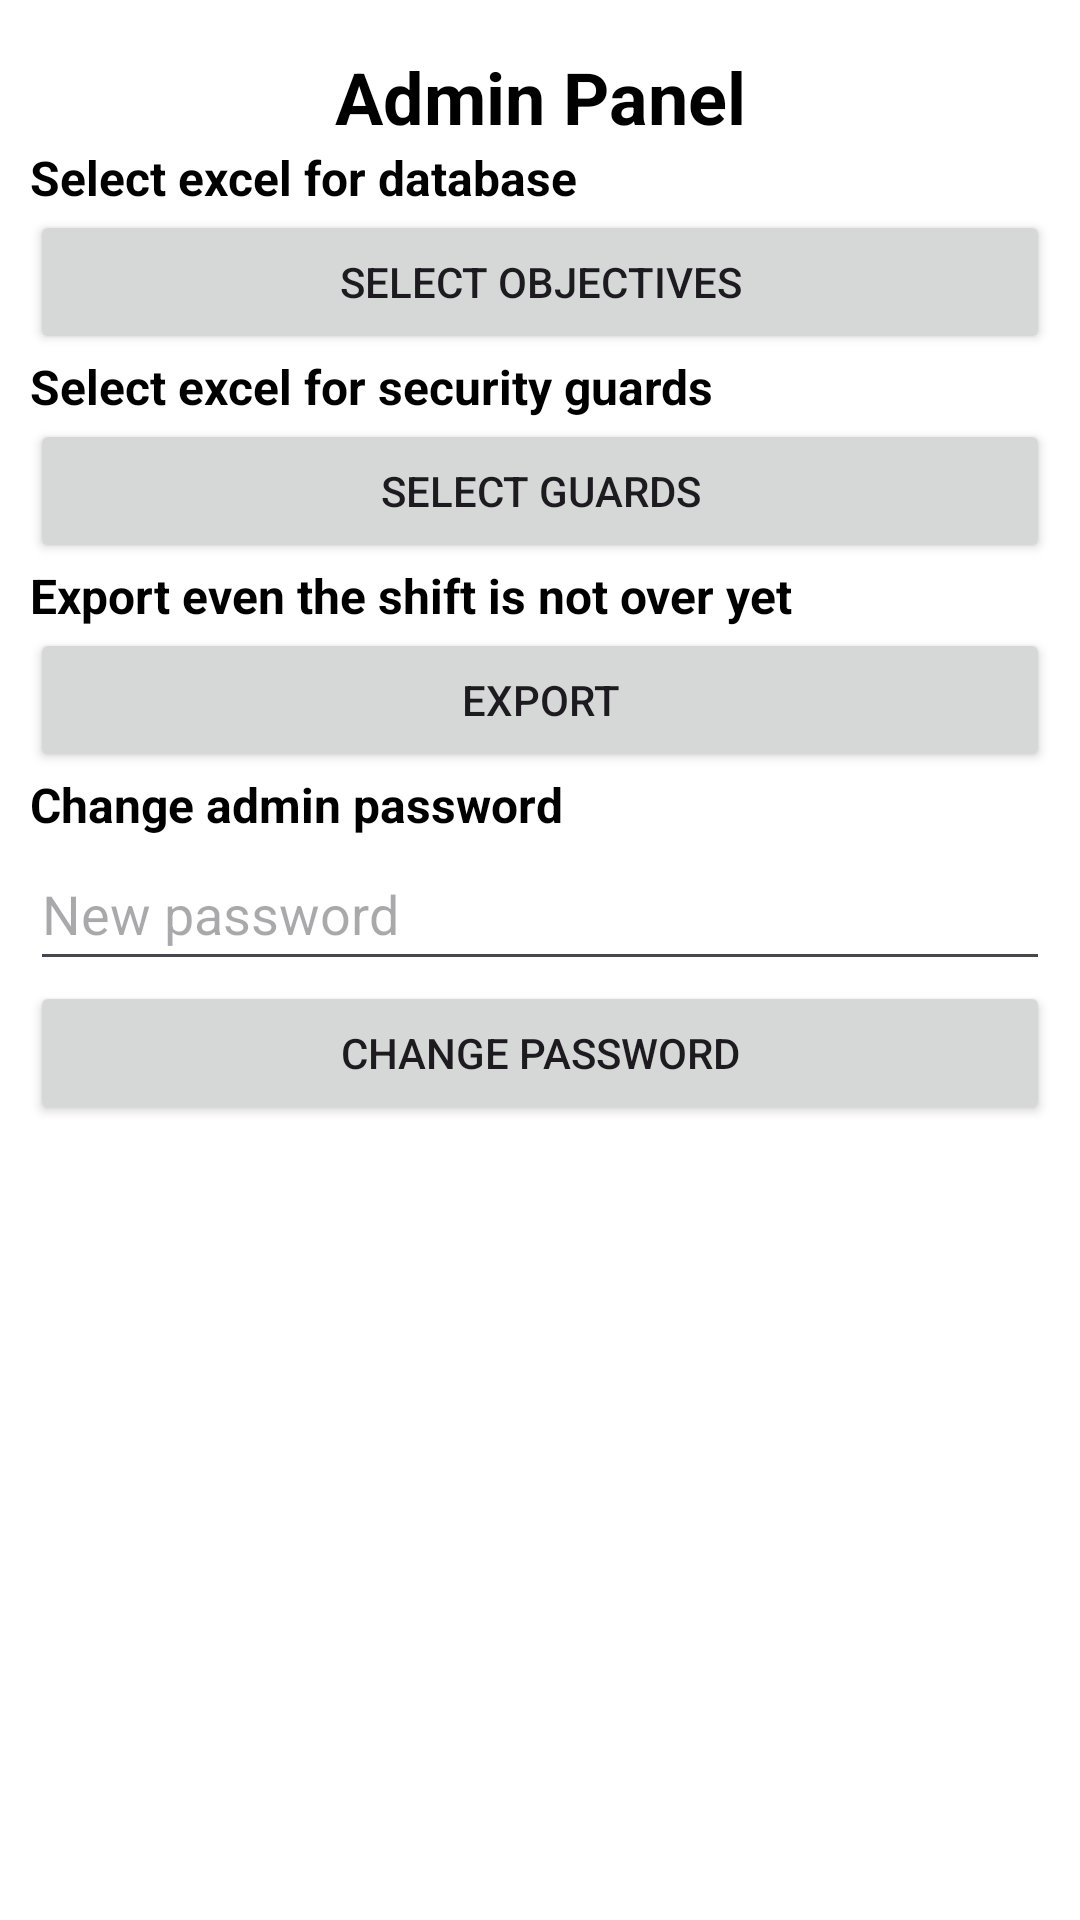

Produce the Android XML layout that renders to this screen, including the resource entries it uses.
<!-- AndroidManifest.xml: application theme Theme.CounterReader -->
<!-- res/layout/activity_admin.xml -->
<?xml version="1.0" encoding="utf-8"?>
<LinearLayout xmlns:android="http://schemas.android.com/apk/res/android"
    xmlns:app="http://schemas.android.com/apk/res-auto"
    xmlns:tools="http://schemas.android.com/tools"
    android:layout_width="match_parent"
    android:layout_height="match_parent"
    android:orientation="vertical"
    tools:context=".AdminActivity">

    <TextView
        android:id="@+id/admin_panel_title_TV"
        android:layout_width="match_parent"
        android:layout_height="wrap_content"
        android:layout_marginTop="16dp"
        android:gravity="center"
        android:text="Admin Panel"
        android:textColor="@color/black"
        android:textSize="24sp"
        android:textStyle="bold" />

    <TextView
        android:id="@+id/admin_panel_objectiveExcel_TV"
        android:layout_width="wrap_content"
        android:layout_height="wrap_content"
        android:layout_marginStart="10dp"
        android:text="Select excel for database"
        android:textColor="@color/black"
        android:textSize="16sp"
        android:textStyle="bold" />

    <Button
        android:id="@+id/admin_panel_objectiveExcel_Btn"
        android:layout_width="match_parent"
        android:layout_height="wrap_content"
        android:layout_marginStart="10dp"
        android:layout_marginEnd="10dp"
        android:text="Select objectives" />

    <TextView
        android:id="@+id/admin_panel_guards_TV"
        android:layout_width="match_parent"
        android:layout_height="wrap_content"
        android:layout_marginStart="10dp"
        android:text="Select excel for security guards"
        android:textColor="@color/black"
        android:textSize="16sp"
        android:textStyle="bold" />

    <Button
        android:id="@+id/admin_panel_guards_Btn"
        android:layout_width="match_parent"
        android:layout_height="wrap_content"
        android:layout_marginStart="10dp"
        android:layout_marginEnd="10dp"
        android:text="Select guards" />

    <TextView
        android:id="@+id/admin_panel_export_TV"
        android:layout_width="match_parent"
        android:layout_height="wrap_content"
        android:layout_marginStart="10dp"
        android:text="Export even the shift is not over yet"
        android:textColor="@color/black"
        android:textSize="16sp"
        android:textStyle="bold" />

    <Button
        android:id="@+id/admin_panel_export_Btn"
        android:layout_width="match_parent"
        android:layout_height="wrap_content"
        android:layout_marginStart="10dp"
        android:layout_marginEnd="10dp"
        android:text="Export" />

    <TextView
        android:id="@+id/admin_panel_export_b"
        android:layout_width="match_parent"
        android:layout_height="wrap_content"
        android:layout_marginStart="10dp"
        android:text="Change admin password"
        android:textColor="@color/black"
        android:textSize="16sp"
        android:textStyle="bold" />

    <EditText
        android:id="@+id/admin_panel_adminPass_ET"
        android:layout_width="match_parent"
        android:layout_height="wrap_content"
        android:layout_marginStart="10dp"
        android:layout_marginEnd="10dp"
        android:hint="New password"
        android:importantForAutofill="no"
        android:inputType="textPassword"
        android:minHeight="48dp" />

    <Button
        android:id="@+id/admin_panel_adminPass_Btn"
        android:layout_width="match_parent"
        android:layout_height="wrap_content"
        android:layout_marginStart="10dp"
        android:layout_marginEnd="10dp"
        android:text="Change password" />


</LinearLayout>
<!-- resources referenced by this layout -->
<resources>
  <style name="Theme.CounterReader" parent="Theme.Material3.Light.NoActionBar">
          
          <item name="colorPrimary">@color/purple_500</item>
          <item name="colorOnPrimary">@color/white</item>
          
          <item name="colorSecondary">@color/purple_200</item>
          <item name="colorOnSecondary">@color/black</item>
  
          
          <item name="colorSurface">@color/white</item>
          <item name="android:windowBackground">@color/white</item>
          <item name="colorOnSurface">@color/black</item>
  
          
          <item name="android:windowLightStatusBar">true</item>
          <item name="android:forceDarkAllowed">false</item>
      </style>
  <!-- not gathered from this repository: default colours our renderer supplied (Android Studio template values) -->
  <color name="purple_200">#FFBB86FC</color>
  <color name="purple_500">#FF6200EE</color>
  <color name="black">#FF000000</color>
  <color name="white">#FFFFFFFF</color>
</resources>
